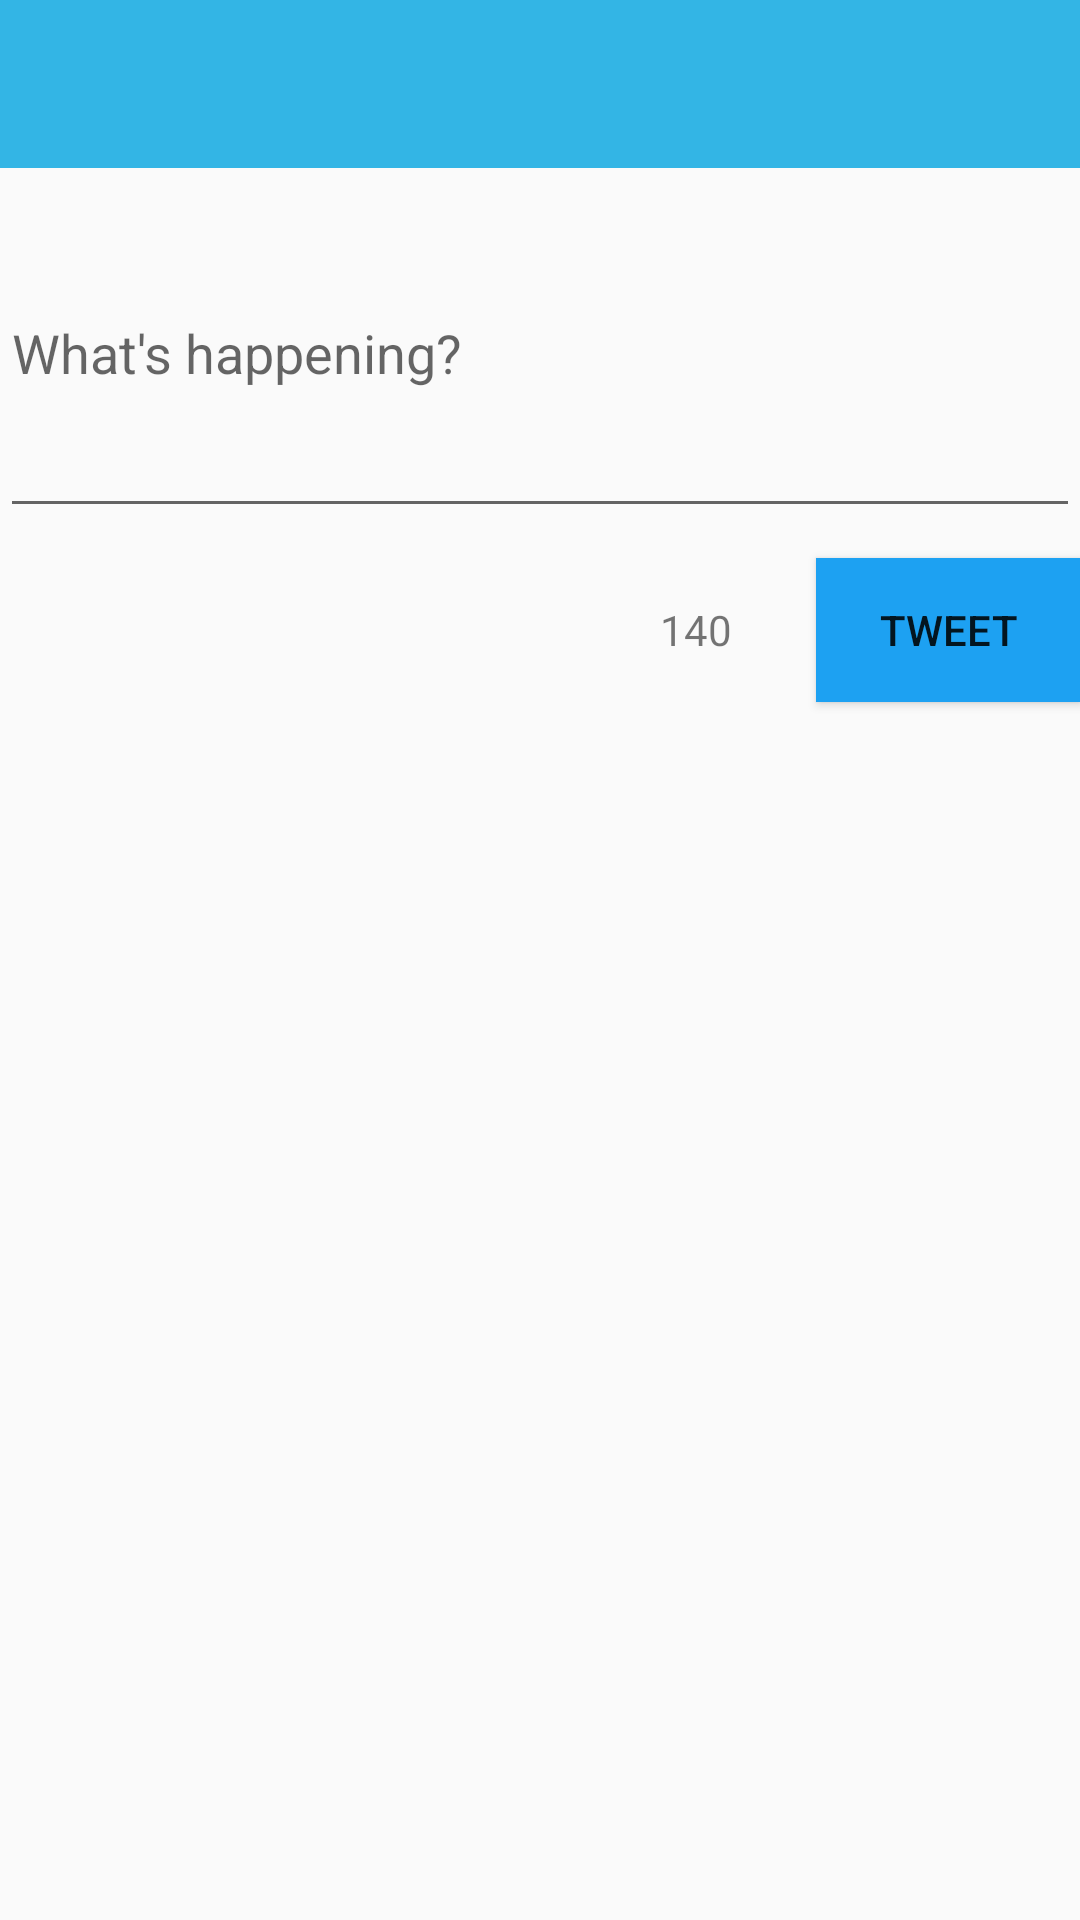

This screen was rendered from an Android layout file. Write that file and the resources it references.
<!-- AndroidManifest.xml: application theme AppTheme -->
<!-- res/layout/activity_compose.xml -->
<?xml version="1.0" encoding="utf-8"?>
<RelativeLayout xmlns:android="http://schemas.android.com/apk/res/android"
    xmlns:app="http://schemas.android.com/apk/res-auto"
    xmlns:tools="http://schemas.android.com/tools"
    android:layout_width="match_parent"
    android:layout_height="match_parent"
    tools:context="com.codepath.apps.restclienttemplate.ComposeActivity">
    <include
        layout="@layout/toolbar_main"
        android:layout_width="match_parent"
        android:layout_height="wrap_content"
        android:id="@+id/toolbar" />
    <Button
        android:id="@+id/btnTweet"
        android:layout_width="wrap_content"
        android:layout_height="wrap_content"
        android:layout_marginTop="10dp"
        android:onClick="onSubmit"
        android:text="Tweet"
        android:layout_below="@+id/etTweetBody"
        android:layout_alignParentEnd="true"
        android:background="#1DA1F2"/>

    <EditText
        android:id="@+id/etTweetBody"
        android:layout_width="match_parent"
        android:layout_height="120dp"
        android:ems="10"
        android:maxLength="140"
        android:hint="What's happening?"
        android:inputType="text"
        android:layout_below="@+id/toolbar"
        android:layout_alignParentStart="true" />

    <TextView
        android:id="@+id/tvCharCount"
        android:layout_width="wrap_content"
        android:layout_height="wrap_content"
        android:layout_alignBaseline="@+id/btnTweet"
        android:layout_alignBottom="@+id/btnTweet"
        android:layout_marginEnd="28dp"
        android:layout_marginLeft="10dp"
        android:layout_toStartOf="@+id/btnTweet"
        android:text="140" />

</RelativeLayout>
<!-- res/layout/toolbar_main.xml (included above) -->
<?xml version="1.0" encoding="utf-8"?>
<android.support.v7.widget.Toolbar xmlns:android="http://schemas.android.com/apk/res/android"
    xmlns:app="http://schemas.android.com/apk/res-auto"
    android:id="@+id/toolbar"
    android:layout_width="match_parent"
    android:layout_height="wrap_content"
    android:background="@android:color/holo_blue_light"
    android:minHeight="?attr/actionBarSize"
    app:popupTheme="@style/ThemeOverlay.AppCompat.Light"
    android:theme="@style/ToolbarTheme"
    app:titleTextAppearance="@style/Toolbar.TitleText" />
<!-- resources referenced by this layout -->
<resources>
  <style name="Toolbar.TitleText" parent="TextAppearance.Widget.AppCompat.Toolbar.Title">
          <item name="android:textSize">21sp</item>
          <item name="android:textStyle">normal</item>
      </style>
  <style name="ToolbarTheme" parent="@style/ThemeOverlay.AppCompat.Dark.ActionBar">
          <item name="android:textColorPrimary">@android:color/white</item>
          
          <item name="actionMenuTextColor">@android:color/white</item>
  
      </style>
  <style name="AppTheme" parent="AppBaseTheme">
          <item name="windowNoTitle">true</item>
          <item name="windowActionBar">false</item>
  
          
      </style>
  <style name="AppBaseTheme" parent="Theme.AppCompat.Light.NoActionBar">
  
          
      </style>
</resources>
